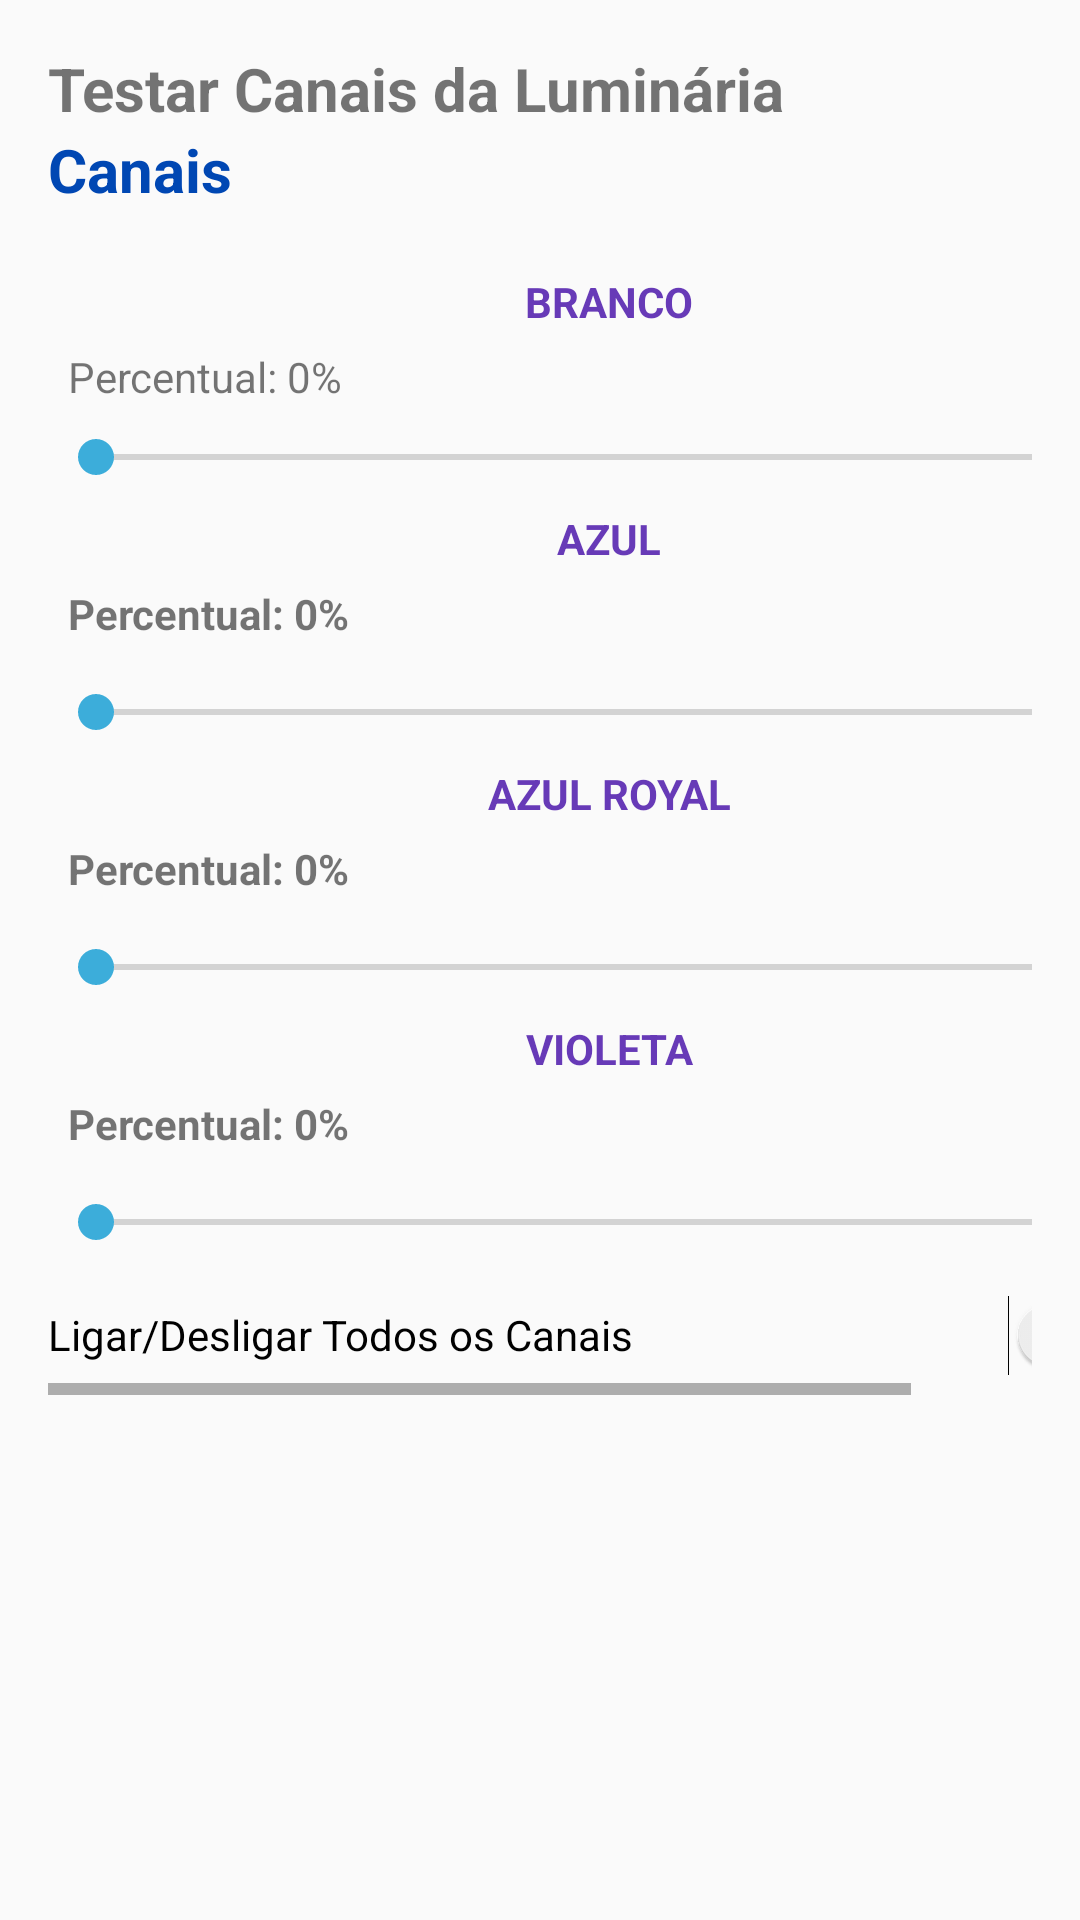

Produce the Android XML layout that renders to this screen, including the resource entries it uses.
<!-- AndroidManifest.xml: application theme AppTheme -->
<!-- res/layout/activity_main_testar.xml -->
<?xml version="1.0" encoding="utf-8"?>
<ScrollView xmlns:android="http://schemas.android.com/apk/res/android"
    xmlns:app="http://schemas.android.com/apk/res-auto"
    android:layout_width="match_parent"
    android:layout_height="match_parent"
    android:layout_weight="1"
    android:padding="16dp">

    <HorizontalScrollView
        android:layout_width="match_parent"
        android:layout_height="wrap_content">

        <LinearLayout
            android:layout_width="wrap_content"
            android:layout_height="match_parent"
            android:orientation="vertical">

            <TextView
                android:layout_width="374dp"
                android:layout_height="wrap_content"
                android:text="Testar Canais da Luminária"
                android:textSize="20dp"
                android:textStyle="bold" />

            <TextView
                android:layout_width="374dp"
                android:layout_height="48dp"
                android:text="Canais"
                android:textColor="#0047b3"
                android:textSize="20dp"
                android:textStyle="bold" />

            <TextView
                android:id="@+id/TextoBranco"
                android:layout_width="match_parent"
                android:layout_height="25dp"
                android:gravity="center_horizontal"
                android:text="BRANCO"
                android:textColor="#673AB7"
                android:textSize="14dp"
                android:textStyle="bold" />

            <TextView
                android:id="@+id/PercBranco"
                android:layout_width="181dp"
                android:layout_height="wrap_content"
                android:text="  Percentual: 0%" />

            <SeekBar
                android:id="@+id/seekBarBranco"
                android:layout_width="match_parent"
                android:layout_height="35dp" />

            <TextView
                android:id="@+id/TextoAzul"
                android:layout_width="match_parent"
                android:layout_height="25dp"
                android:gravity="center_horizontal"
                android:text="AZUL"
                android:textColor="#673AB7"
                android:textSize="14dp"
                android:textStyle="bold" />

            <TextView
                android:id="@+id/PercAzul"
                android:layout_width="150dp"
                android:layout_height="25dp"
                android:text="  Percentual: 0%"
                android:textSize="14dp"
                android:textStyle="bold" />

            <SeekBar
                android:id="@+id/seekBarAzul"
                android:layout_width="match_parent"
                android:layout_height="35dp" />

            <TextView
                android:id="@+id/TextoAzulRoyal"
                android:layout_width="match_parent"
                android:layout_height="25dp"
                android:gravity="center_horizontal"
                android:text="AZUL ROYAL"
                android:textColor="#673AB7"
                android:textSize="14dp"
                android:textStyle="bold" />

            <TextView
                android:id="@+id/PercAzulRoyal"
                android:layout_width="150dp"
                android:layout_height="25dp"
                android:text="  Percentual: 0%"
                android:textSize="14dp"
                android:textStyle="bold" />

            <SeekBar
                android:id="@+id/seekBarAzulRoyal"
                android:layout_width="match_parent"
                android:layout_height="35dp" />

            <TextView
                android:id="@+id/TextoVioleta"
                android:layout_width="match_parent"
                android:layout_height="25dp"
                android:gravity="center_horizontal"
                android:text="VIOLETA"
                android:textColor="#673AB7"
                android:textSize="14dp"
                android:textStyle="bold" />

            <TextView
                android:id="@+id/PercVioleta"
                android:layout_width="150dp"
                android:layout_height="25dp"
                android:text="  Percentual: 0%"
                android:textSize="14dp"
                android:textStyle="bold" />

            <SeekBar
                android:id="@+id/seekBarVioleta"
                android:layout_width="match_parent"
                android:layout_height="35dp" />

            <Switch
                android:id="@+id/switchLigarTudo"
                android:layout_width="match_parent"
                android:layout_height="40dp"
                android:text="Ligar/Desligar Todos os Canais" />

        </LinearLayout>

    </HorizontalScrollView>
</ScrollView>
<!-- resources referenced by this layout -->
<resources>
  <style name="AppTheme" parent="Theme.AppCompat.Light.DarkActionBar">
          
          <item name="colorPrimary">#2196F3</item>
          <item name="colorPrimaryDark">#005FB3</item>
          <item name="colorAccent">#3CADDA</item>
      </style>
</resources>
